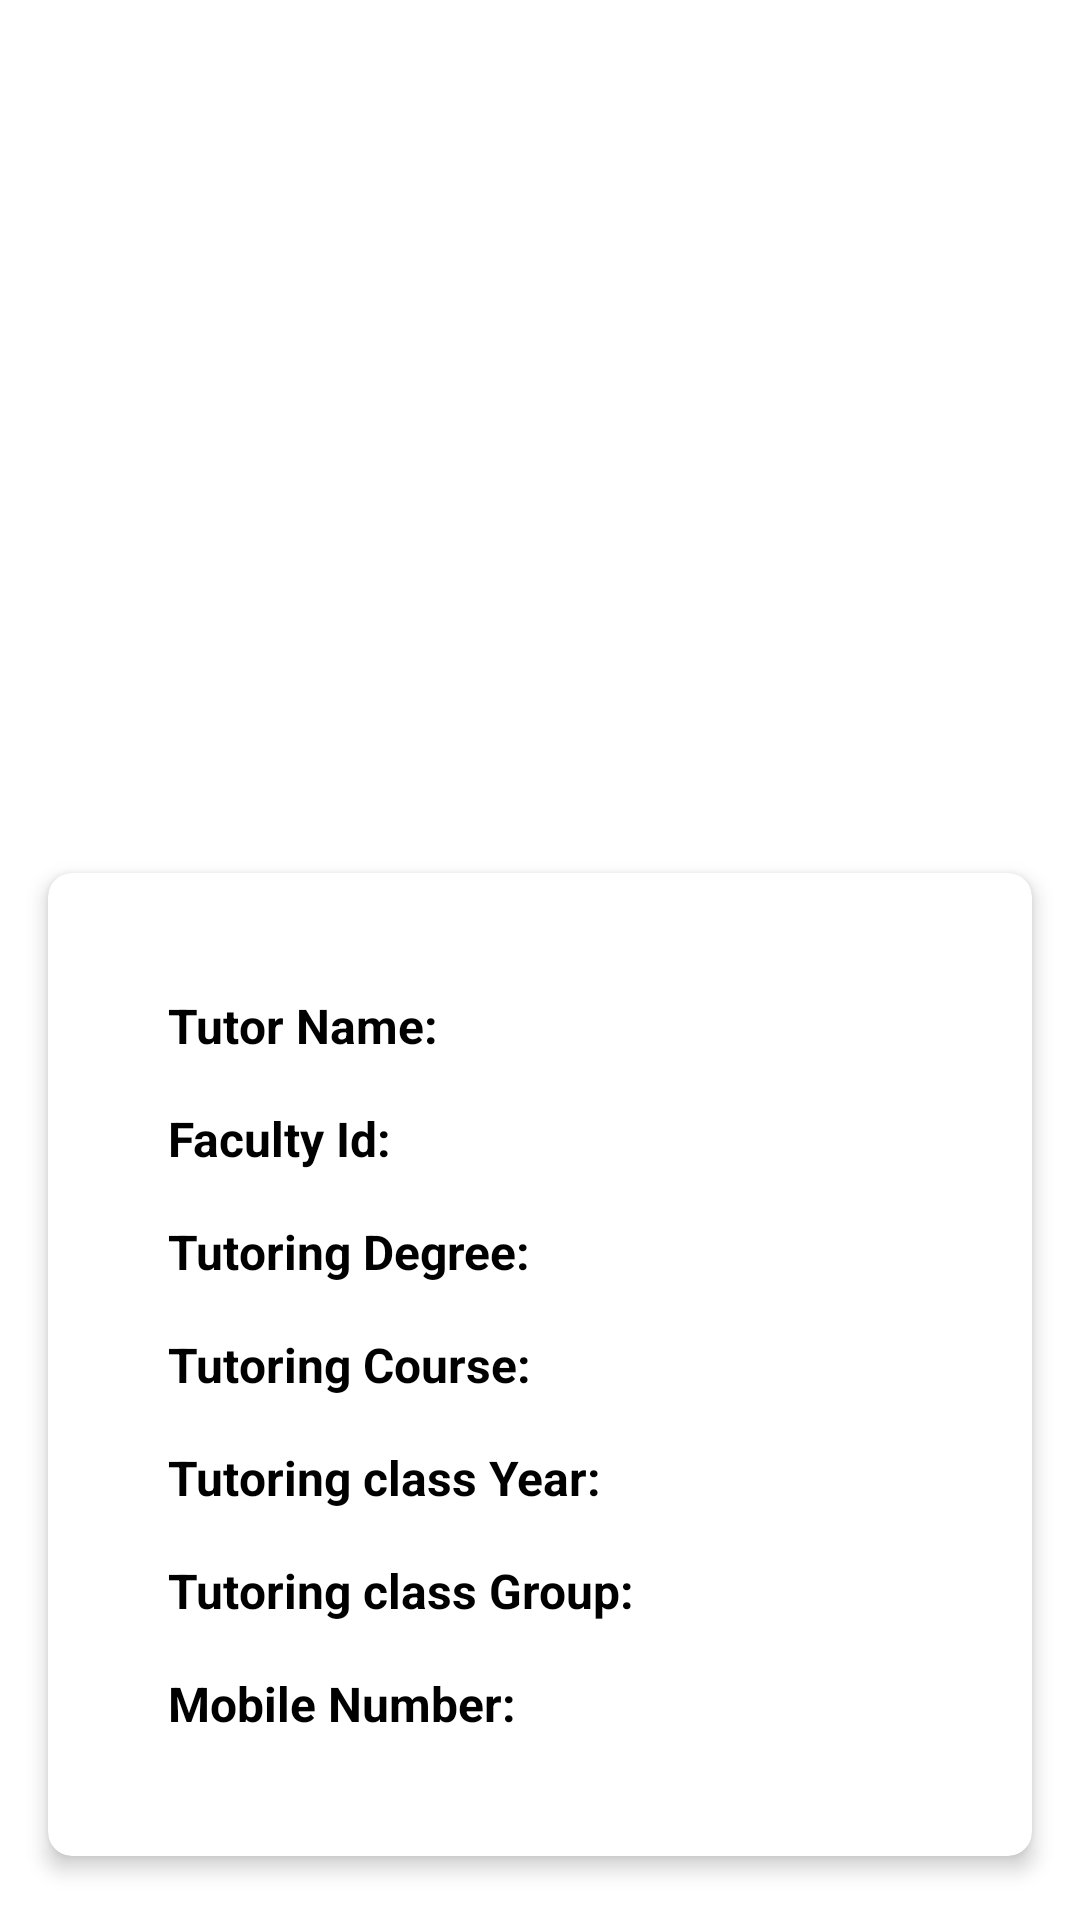

The Android layout XML behind this screen, and the referenced resources:
<!-- AndroidManifest.xml: application theme Theme.LoginAndSignUp -->
<!-- res/layout/fragment_tutor_profile.xml -->
<?xml version="1.0" encoding="utf-8"?>
<androidx.constraintlayout.widget.ConstraintLayout
    xmlns:android="http://schemas.android.com/apk/res/android"
    xmlns:app="http://schemas.android.com/apk/res-auto"
    xmlns:tools="http://schemas.android.com/tools"
    android:layout_width="match_parent"
    android:layout_height="match_parent"
    android:orientation="vertical">

    <View
        android:id="@+id/topExcludedArea"
        android:layout_width="0dp"
        android:layout_height="75dp"
        app:layout_constraintEnd_toEndOf="parent"
        app:layout_constraintStart_toStartOf="parent"
        tools:ignore="MissingConstraints" />

    <View
        android:id="@+id/bottomExcludedArea"
        android:layout_width="0dp"
        android:layout_height="52dp"
        app:layout_constraintBottom_toBottomOf="parent"
        app:layout_constraintEnd_toEndOf="parent"
        app:layout_constraintStart_toStartOf="parent" />

    <ImageView
        android:id="@+id/profileImageView"
        android:layout_width="200dp"
        android:layout_height="200dp"
        android:src="@drawable/prof"
        app:layout_constraintBottom_toTopOf="@id/cardView"
        app:layout_constraintEnd_toEndOf="parent"
        app:layout_constraintStart_toStartOf="parent"
        app:layout_constraintTop_toBottomOf="@+id/topExcludedArea" />

    <androidx.cardview.widget.CardView
        android:id="@+id/cardView"
        android:layout_width="0dp"
        android:layout_height="wrap_content"
        android:layout_margin="16dp"
        app:cardCornerRadius="8dp"
        app:cardElevation="4dp"
        app:layout_constraintEnd_toEndOf="parent"
        app:layout_constraintStart_toStartOf="parent"
        app:layout_constraintTop_toBottomOf="@id/profileImageView">

        <LinearLayout
            android:layout_width="match_parent"
            android:layout_height="match_parent"
            android:layout_margin="16dp"
            android:orientation="vertical"
            android:padding="16dp">

            <LinearLayout
                android:layout_width="match_parent"
                android:layout_height="wrap_content"
                android:orientation="horizontal"
                android:padding="8dp">

                <TextView
                    android:id="@+id/textViewNameLabel"
                    android:layout_width="wrap_content"
                    android:layout_height="wrap_content"
                    android:text="Tutor Name: "
                    android:textColor="@color/black"
                    android:textSize="16sp"
                    android:textStyle="bold" />

                <TextView
                    android:id="@+id/textViewName"
                    android:layout_width="0dp"
                    android:layout_height="wrap_content"
                    android:layout_weight="1"
                    android:textColor="@color/yellow"
                    android:textSize="16sp"
                    android:textStyle="bold" />

            </LinearLayout>

            <LinearLayout
                android:layout_width="match_parent"
                android:layout_height="wrap_content"
                android:orientation="horizontal"
                android:padding="8dp">

                <TextView
                    android:id="@+id/textViewFacultyIdLabel"
                    android:layout_width="wrap_content"
                    android:layout_height="wrap_content"
                    android:text="Faculty Id: "
                    android:textColor="@color/black"
                    android:textSize="16sp"
                    android:textStyle="bold" />

                <TextView
                    android:id="@+id/textViewFacultyId"
                    android:layout_width="0dp"
                    android:layout_height="wrap_content"
                    android:layout_weight="1"
                    android:textColor="@color/yellow"
                    android:textSize="16sp"
                    android:textStyle="bold" />

            </LinearLayout>


            <LinearLayout
                android:layout_width="match_parent"
                android:layout_height="wrap_content"
                android:orientation="horizontal"
                android:padding="8dp">

                <TextView
                    android:id="@+id/textViewDegreeLabel"
                    android:layout_width="wrap_content"
                    android:layout_height="wrap_content"
                    android:text="Tutoring Degree: "
                    android:textColor="@color/black"
                    android:textSize="16sp"
                    android:textStyle="bold" />

                <TextView
                    android:id="@+id/textViewDegree"
                    android:layout_width="0dp"
                    android:layout_height="wrap_content"
                    android:layout_weight="1"
                    android:textColor="@color/yellow"
                    android:textSize="16sp"
                    android:textStyle="bold" />

            </LinearLayout>


            <LinearLayout
                android:layout_width="match_parent"
                android:layout_height="wrap_content"
                android:orientation="horizontal"
                android:padding="8dp">

                <TextView
                    android:id="@+id/textViewCourseLabel"
                    android:layout_width="wrap_content"
                    android:layout_height="wrap_content"
                    android:text="Tutoring Course: "
                    android:textColor="@color/black"
                    android:textSize="16sp"
                    android:textStyle="bold" />

                <TextView
                    android:id="@+id/textViewCourse"
                    android:layout_width="0dp"
                    android:layout_height="wrap_content"
                    android:layout_weight="1"
                    android:textColor="@color/yellow"
                    android:textSize="16sp"
                    android:textStyle="bold" />

            </LinearLayout>

            <LinearLayout
                android:layout_width="match_parent"
                android:layout_height="wrap_content"
                android:orientation="horizontal"
                android:padding="8dp">

                <TextView
                    android:id="@+id/textViewYearLabel"
                    android:layout_width="wrap_content"
                    android:layout_height="wrap_content"
                    android:text="Tutoring class Year: "
                    android:textColor="@color/black"
                    android:textSize="16sp"
                    android:textStyle="bold" />

                <TextView
                    android:id="@+id/textViewYear"
                    android:layout_width="0dp"
                    android:layout_height="wrap_content"
                    android:layout_weight="1"
                    android:textColor="@color/yellow"
                    android:textSize="16sp"
                    android:textStyle="bold" />

            </LinearLayout>

            <LinearLayout
                android:layout_width="match_parent"
                android:layout_height="wrap_content"
                android:orientation="horizontal"
                android:padding="8dp">

                <TextView
                    android:id="@+id/textViewGroupLabel"
                    android:layout_width="wrap_content"
                    android:layout_height="wrap_content"
                    android:text="Tutoring class Group: "
                    android:textColor="@color/black"
                    android:textSize="16sp"
                    android:textStyle="bold" />

                <TextView
                    android:id="@+id/textViewGroup"
                    android:layout_width="0dp"
                    android:layout_height="wrap_content"
                    android:layout_weight="1"
                    android:textColor="@color/yellow"
                    android:textSize="16sp"
                    android:textStyle="bold" />

            </LinearLayout>


            <LinearLayout
                android:layout_width="match_parent"
                android:layout_height="wrap_content"
                android:orientation="horizontal"
                android:padding="8dp">

                <TextView
                    android:id="@+id/textViewMobileNumberLabel"
                    android:layout_width="wrap_content"
                    android:layout_height="wrap_content"
                    android:text="Mobile Number: "
                    android:textColor="@color/black"
                    android:textSize="16sp"
                    android:textStyle="bold" />

                <TextView
                    android:id="@+id/textViewMobileNumber"
                    android:layout_width="0dp"
                    android:layout_height="wrap_content"
                    android:layout_weight="1"
                    android:textColor="@color/yellow"
                    android:textSize="16sp"
                    android:textStyle="bold" />

            </LinearLayout>


        </LinearLayout>

    </androidx.cardview.widget.CardView>

</androidx.constraintlayout.widget.ConstraintLayout>
<!-- resources referenced by this layout -->
<resources>
  <color name="black">#FF000000</color>
  <color name="yellow">#FFBB33</color>
  <style name="Theme.LoginAndSignUp" parent="Theme.MaterialComponents.DayNight.NoActionBar">
          
          <item name="colorPrimary">@color/yellow</item>
          <item name="colorPrimaryVariant">@color/purple_700</item>
          <item name="colorOnPrimary">@color/white</item>
          
          <item name="colorSecondary">@color/teal_200</item>
          <item name="colorSecondaryVariant">@color/teal_700</item>
          <item name="colorOnSecondary">@color/black</item>
          
          <item name="android:statusBarColor" tools:targetApi="l">@color/yellow</item>
          
      </style>
  <color name="purple_700">#FF3700B3</color>
  <color name="white">#FFFFFFFF</color>
  <color name="teal_200">#FF03DAC5</color>
  <color name="teal_700">#FF018786</color>
</resources>
